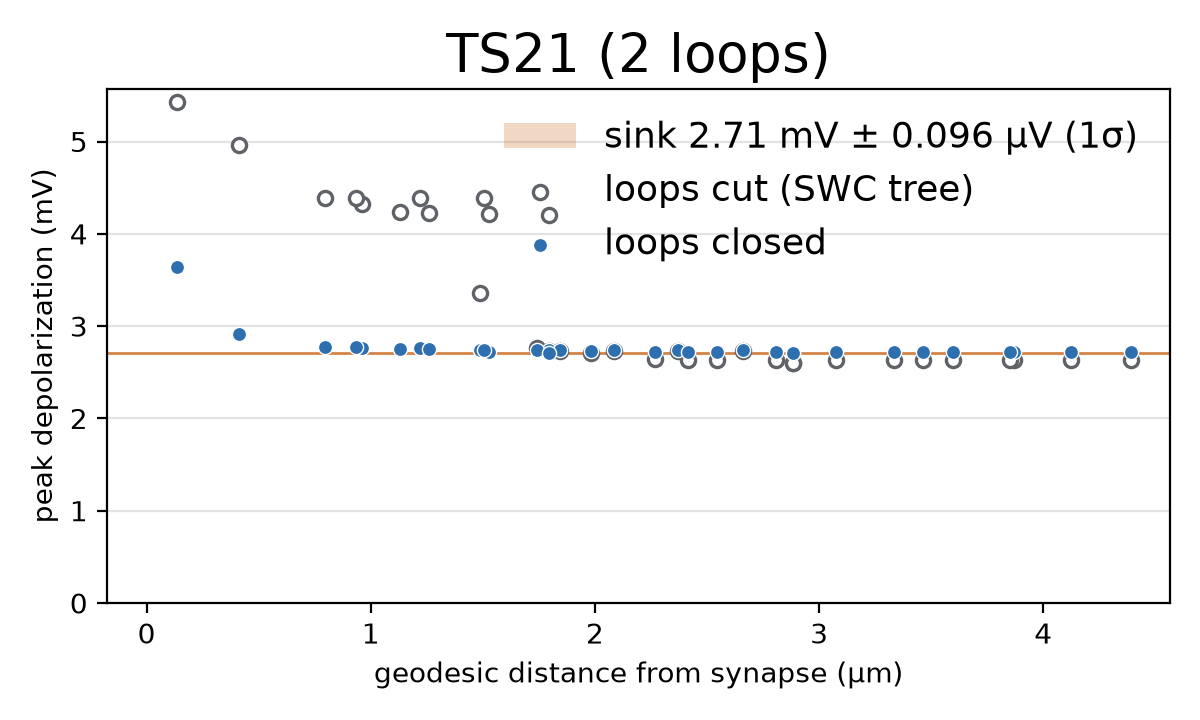

The data file committed next to this chart (first rows):
probe, tag, x, y, z, geodesic_um, peak_closed_mV, peak_cut_mV, peak_jaxley_mV
probe_seg_0, 3, 23.43, 7.497, 5.577, 2.663, 2.74, 2.732, 2.74
probe_seg_1, 3, 23.57, 7.684, 5.753, 2.37, 2.74, 2.732, 2.74
probe_seg_2, 3, 23.68, 7.917, 5.803, 2.083, 2.74, 2.732, 2.74
probe_seg_3, 3, 23.72, 8.108, 5.646, 1.796, 2.74, 2.732, 2.74
probe_seg_4, 3, 23.74, 8.244, 5.46, 1.845, 2.738, 2.732, 2.738
probe_seg_5, 3, 23.81, 8.445, 5.381, 1.983, 2.734, 2.706, 2.734
probe_seg_6, 3, 23.95, 8.673, 5.304, 2.267, 2.72, 2.64, 2.72
probe_seg_7, 3, 24.13, 8.751, 5.172, 2.413, 2.717, 2.629, 2.717
probe_seg_8, 3, 24.31, 8.797, 5.079, 2.885, 2.709, 2.602, 2.709
probe_seg_9, 3, 24.51, 8.913, 5.072, 2.885, 2.709, 2.602, 2.709
probe_seg_10, 3, 24.03, 8.817, 5.375, 2.545, 2.717, 2.629, 2.717
probe_seg_11, 3, 24, 8.851, 5.63, 2.809, 2.717, 2.629, 2.717
probe_seg_12, 3, 24.01, 8.833, 5.89, 3.074, 2.717, 2.629, 2.717
probe_seg_13, 3, 24.09, 8.812, 6.139, 3.336, 2.717, 2.629, 2.717
probe_seg_14, 3, 24.12, 8.673, 6.285, 3.597, 2.717, 2.629, 2.717
probe_seg_15, 3, 24.2, 8.456, 6.318, 3.868, 2.717, 2.629, 2.717
probe_seg_16, 3, 24.24, 8.863, 6.269, 3.465, 2.717, 2.629, 2.717
probe_seg_17, 3, 24.48, 8.944, 6.322, 3.851, 2.717, 2.629, 2.717
probe_seg_18, 3, 24.69, 8.873, 6.318, 4.123, 2.717, 2.629, 2.717
probe_seg_19, 3, 24.91, 8.742, 6.282, 4.39, 2.717, 2.629, 2.717
probe_seg_20, 3, 23.81, 8.28, 5.289, 1.741, 2.739, 2.766, 2.739
probe_seg_21, 3, 23.85, 8.185, 5.063, 1.486, 2.747, 3.364, 2.747
probe_seg_22, 3, 23.84, 8.037, 4.88, 1.13, 2.755, 4.237, 2.755
probe_seg_23, 3, 23.78, 7.801, 4.867, 0.9626, 2.764, 4.319, 2.764
probe_seg_24, 3, 23.64, 7.722, 5.02, 0.9343, 2.769, 4.392, 2.769
probe_seg_25, 3, 23.58, 7.886, 5.217, 1.218, 2.761, 4.392, 2.761
probe_seg_26, 3, 23.77, 7.554, 4.876, 0.7948, 2.772, 4.392, 2.772
probe_seg_27, 3, 23.85, 7.32, 4.84, 0.4102, 2.919, 4.964, 2.919
probe_seg_28, 3, 23.89, 7.053, 4.877, 0.1374, 3.638, 5.431, 3.638
probe_seg_29, 3, 23.91, 8.015, 4.724, 1.262, 2.748, 4.23, 2.748
probe_seg_30, 3, 24.07, 8.098, 4.534, 1.527, 2.723, 4.21, 2.723
probe_seg_31, 3, 24.18, 8.107, 4.299, 1.794, 2.712, 4.204, 2.712
probe_seg_32, 3, 23.65, 8.077, 5.418, 1.507, 2.743, 4.392, 2.743
probe_seg_33, 5, 25.73, 9.419, 3.02, 5.385, 2.706, 2.596, 2.706
probe_seg_34, 5, 28.12, 10.41, -0.66, 8.545, 2.706, 2.596, 2.706
probe_seg_35, 5, 30.25, 11.3, -3.931, 12.54, 2.706, 2.596, 2.706
probe_seg_36, 5, 32.37, 12.18, -7.202, 16.66, 2.706, 2.596, 2.706
probe_seg_37, 5, 34.5, 13.06, -10.47, 20.54, 2.706, 2.596, 2.706
probe_seg_38, 6, 36.63, 13.94, -13.74, 24.54, 2.706, 2.596, 2.706
probe_seg_39, 5, 25.6, 9.041, 2.702, 4.103, 2.706, 4.201, 2.706
